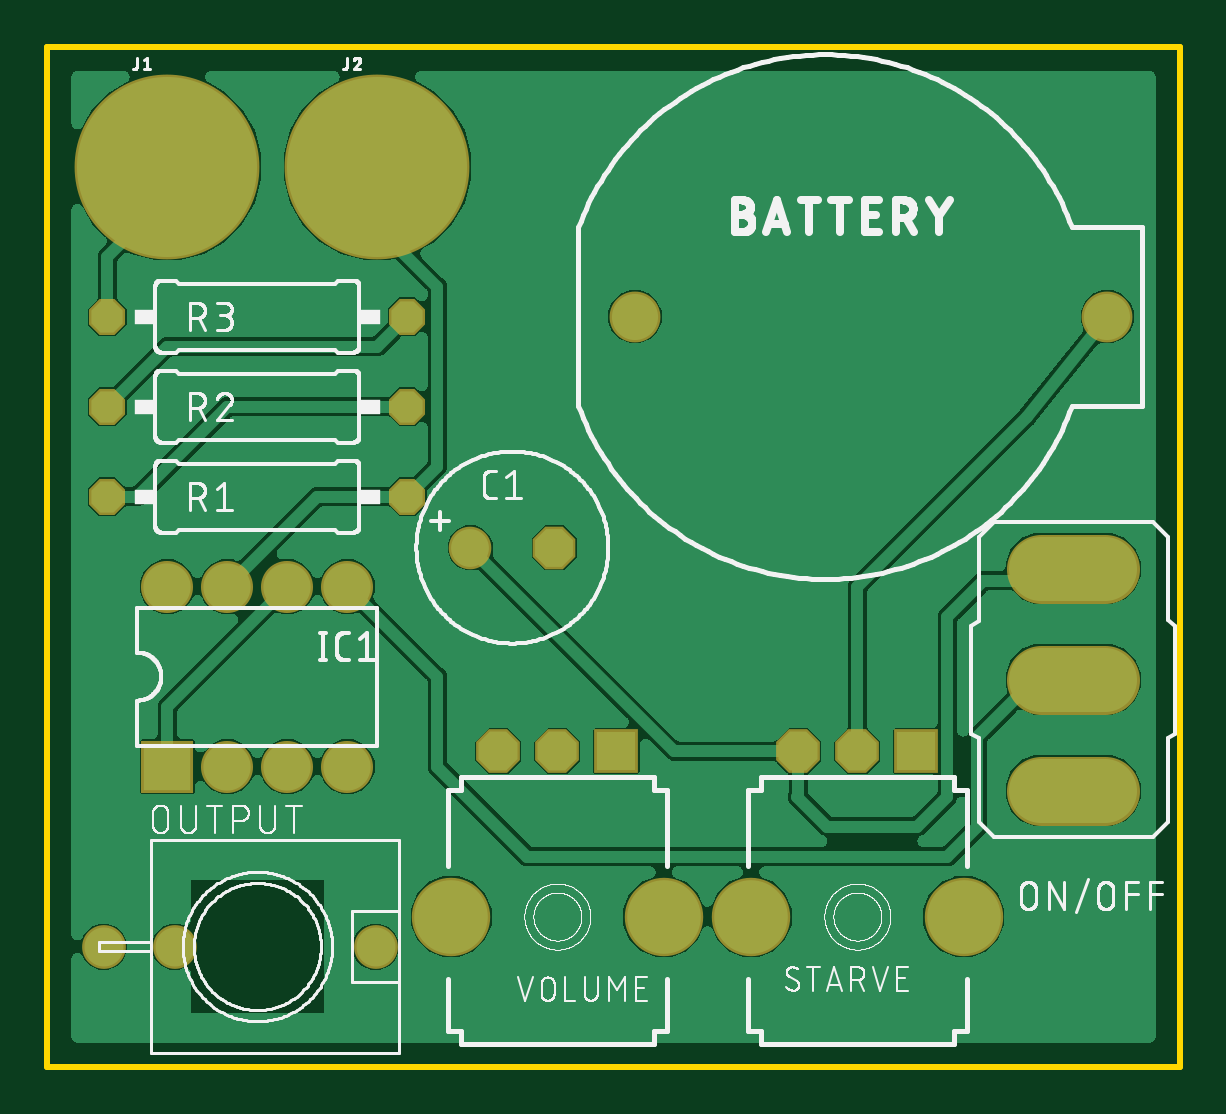
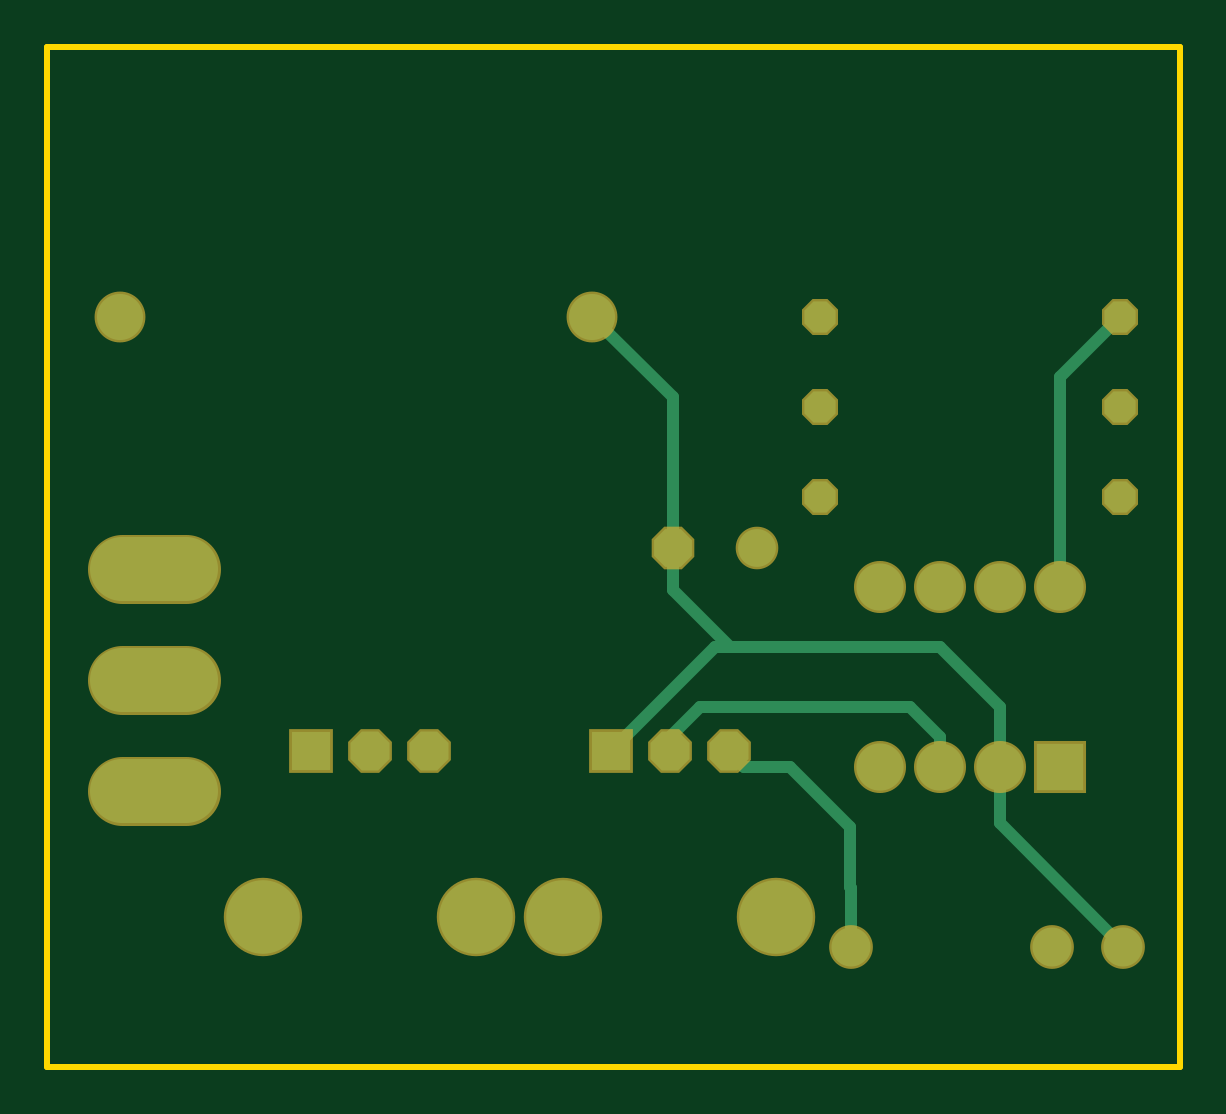
Circuit board: 7 layer files. Board 47.9 x 43.2 mm.
- bottom_copper: copper_bottom.gbr (1957 bytes)
- top_copper: copper_top.gbr (81219 bytes)
- outline: profile.gbr (219 bytes)
- top_silk: silkscreen_top.gbr (99937 bytes)
- bottom_mask: soldermask_bottom.gbr (1173 bytes)
- top_mask: soldermask_top.gbr (1231 bytes)
- paste: solderpaste_top.gbr (206 bytes)

=== bottom_copper: copper_bottom.gbr ===
G04 EAGLE Gerber RS-274X export*
G75*
%MOMM*%
%FSLAX34Y34*%
%LPD*%
%INBottom Copper*%
%IPPOS*%
%AMOC8*
5,1,8,0,0,1.08239X$1,22.5*%
G01*
%ADD10C,1.950000*%
%ADD11P,1.732040X8X22.500000*%
%ADD12C,1.600200*%
%ADD13P,1.429621X8X22.500000*%
%ADD14R,2.000000X2.000000*%
%ADD15C,2.000000*%
%ADD16C,1.650000*%
%ADD17R,1.650000X1.650000*%
%ADD18P,1.785944X8X112.500000*%
%ADD19C,3.116000*%
%ADD20C,2.705100*%
%ADD21C,0.508000*%


D10*
X248700Y317500D03*
X448700Y317500D03*
D11*
X214630Y219710D03*
D12*
X179070Y219710D03*
D13*
X25400Y241300D03*
X152400Y241300D03*
D14*
X50800Y127000D03*
D15*
X76200Y127000D03*
X101600Y127000D03*
X127000Y127000D03*
X127000Y203200D03*
X101600Y203200D03*
X76200Y203200D03*
X50800Y203200D03*
D16*
X138900Y50800D03*
X53900Y50800D03*
X23900Y50800D03*
D17*
X367900Y133500D03*
D18*
X342900Y133500D03*
X317900Y133500D03*
D19*
X297900Y63500D03*
X387900Y63500D03*
D20*
X420815Y116840D02*
X447866Y116840D01*
X447866Y163830D02*
X420815Y163830D01*
X420815Y210820D02*
X447866Y210820D01*
D13*
X25400Y279400D03*
X152400Y279400D03*
X25400Y317500D03*
X152400Y317500D03*
D17*
X240900Y133500D03*
D18*
X215900Y133500D03*
X190900Y133500D03*
D19*
X170900Y63500D03*
X260900Y63500D03*
D21*
X76200Y127000D02*
X76200Y152400D01*
X101600Y177800D02*
X190500Y177800D01*
X76200Y127000D02*
X76200Y103100D01*
X23900Y50800D01*
X76200Y152400D02*
X101600Y177800D01*
X214630Y201930D02*
X214630Y219710D01*
X214630Y201930D02*
X190500Y177800D01*
X214630Y283430D02*
X248700Y317500D01*
X214630Y283430D02*
X214630Y219710D01*
X196600Y177800D02*
X240900Y133500D01*
X196600Y177800D02*
X190500Y177800D01*
X101600Y139700D02*
X101600Y127000D01*
X101600Y139700D02*
X114300Y152400D01*
X203200Y152400D01*
X215900Y139700D01*
X215900Y133500D01*
X50800Y292100D02*
X25400Y317500D01*
X50800Y292100D02*
X50800Y203200D01*
X138900Y75400D02*
X138900Y50800D01*
X184400Y127000D02*
X190900Y133500D01*
X184400Y127000D02*
X165100Y127000D01*
X139700Y101600D01*
X139700Y76200D01*
X138900Y75400D01*
M02*

=== top_copper: copper_top.gbr (81219 bytes, source omitted) ===
=== outline: profile.gbr ===
G04 EAGLE Gerber RS-274X export*
G75*
%MOMM*%
%FSLAX34Y34*%
%LPD*%
%IN*%
%IPPOS*%
%AMOC8*
5,1,8,0,0,1.08239X$1,22.5*%
G01*
%ADD10C,0.254000*%


D10*
X0Y0D02*
X479300Y0D01*
X479300Y431700D01*
X0Y431700D01*
X0Y0D01*
M02*

=== top_silk: silkscreen_top.gbr (99937 bytes, source omitted) ===
=== bottom_mask: soldermask_bottom.gbr ===
G04 EAGLE Gerber RS-274X export*
G75*
%MOMM*%
%FSLAX34Y34*%
%LPD*%
%INSoldermask Bottom*%
%IPPOS*%
%AMOC8*
5,1,8,0,0,1.08239X$1,22.5*%
G01*
%ADD10C,2.153200*%
%ADD11P,1.951982X8X22.500000*%
%ADD12C,1.803400*%
%ADD13P,1.649562X8X22.500000*%
%ADD14R,2.203200X2.203200*%
%ADD15C,2.203200*%
%ADD16C,1.853200*%
%ADD17R,1.853200X1.853200*%
%ADD18P,2.005885X8X112.500000*%
%ADD19C,3.319200*%
%ADD20C,2.908300*%


D10*
X248700Y317500D03*
X448700Y317500D03*
D11*
X214630Y219710D03*
D12*
X179070Y219710D03*
D13*
X25400Y241300D03*
X152400Y241300D03*
D14*
X50800Y127000D03*
D15*
X76200Y127000D03*
X101600Y127000D03*
X127000Y127000D03*
X127000Y203200D03*
X101600Y203200D03*
X76200Y203200D03*
X50800Y203200D03*
D16*
X138900Y50800D03*
X53900Y50800D03*
X23900Y50800D03*
D17*
X367900Y133500D03*
D18*
X342900Y133500D03*
X317900Y133500D03*
D19*
X297900Y63500D03*
X387900Y63500D03*
D20*
X420815Y116840D02*
X447866Y116840D01*
X447866Y163830D02*
X420815Y163830D01*
X420815Y210820D02*
X447866Y210820D01*
D13*
X25400Y279400D03*
X152400Y279400D03*
X25400Y317500D03*
X152400Y317500D03*
D17*
X240900Y133500D03*
D18*
X215900Y133500D03*
X190900Y133500D03*
D19*
X170900Y63500D03*
X260900Y63500D03*
M02*

=== top_mask: soldermask_top.gbr ===
G04 EAGLE Gerber RS-274X export*
G75*
%MOMM*%
%FSLAX34Y34*%
%LPD*%
%INSoldermask Top*%
%IPPOS*%
%AMOC8*
5,1,8,0,0,1.08239X$1,22.5*%
G01*
%ADD10C,2.153200*%
%ADD11P,1.951982X8X22.500000*%
%ADD12C,1.803400*%
%ADD13P,1.649562X8X22.500000*%
%ADD14R,2.203200X2.203200*%
%ADD15C,2.203200*%
%ADD16C,1.853200*%
%ADD17R,1.853200X1.853200*%
%ADD18P,2.005885X8X112.500000*%
%ADD19C,3.319200*%
%ADD20C,2.908300*%
%ADD21C,7.823200*%


D10*
X248700Y317500D03*
X448700Y317500D03*
D11*
X214630Y219710D03*
D12*
X179070Y219710D03*
D13*
X25400Y241300D03*
X152400Y241300D03*
D14*
X50800Y127000D03*
D15*
X76200Y127000D03*
X101600Y127000D03*
X127000Y127000D03*
X127000Y203200D03*
X101600Y203200D03*
X76200Y203200D03*
X50800Y203200D03*
D16*
X138900Y50800D03*
X53900Y50800D03*
X23900Y50800D03*
D17*
X367900Y133500D03*
D18*
X342900Y133500D03*
X317900Y133500D03*
D19*
X297900Y63500D03*
X387900Y63500D03*
D20*
X420815Y116840D02*
X447866Y116840D01*
X447866Y163830D02*
X420815Y163830D01*
X420815Y210820D02*
X447866Y210820D01*
D13*
X25400Y279400D03*
X152400Y279400D03*
X25400Y317500D03*
X152400Y317500D03*
D21*
X50800Y381000D03*
X139700Y381000D03*
D17*
X240900Y133500D03*
D18*
X215900Y133500D03*
X190900Y133500D03*
D19*
X170900Y63500D03*
X260900Y63500D03*
M02*

=== paste: solderpaste_top.gbr ===
G04 EAGLE Gerber RS-274X export*
G75*
%MOMM*%
%FSLAX34Y34*%
%LPD*%
%INSolderpaste Top*%
%IPPOS*%
%AMOC8*
5,1,8,0,0,1.08239X$1,22.5*%
G01*
%ADD10C,7.620000*%


D10*
X50800Y381000D03*
X139700Y381000D03*
M02*

